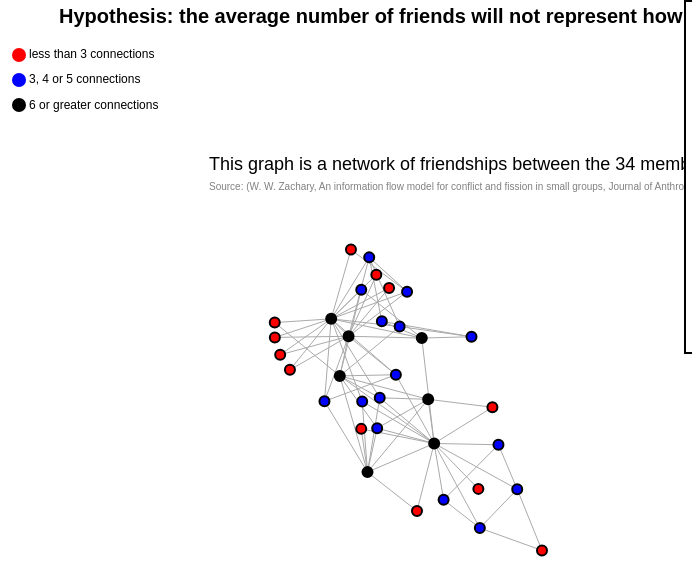
D3 v4 page, settled after 480 driven frames (8 s of simulated time); the page loaded 1 data file(s).


    //avg degree = 4.8
    //hypo,the avergae number f freinds(degree) will not represent the actual number most peope have, they will be clustered around lower or higher
    var svg = d3.select("svg"),
    width = +svg.node().getBoundingClientRect().width,
    height = +svg.node().getBoundingClientRect().height;

    svg.append("text")
        .style("fill","black")
        .style("font-size","20px")
        .style("font-weight", "bold")
        .attr("x", 90)
        .attr("y", 23)
        .style("style","label")
        .text("Hypothesis: the average number of friends will not represent how many friends a majority of the people have")

    svg.append("text")
        .style("fill","black")
        .style("font-size","18px")
        //.style("font-weight", "bold")
        .attr("x", 240)
        .attr("y", 170)
        .style("style","label")
        .text("This graph is a network of friendships between the 34 members of a karate club at a US university in 1977" );

    svg.append("text")
        .style("fill","grey")
        .style("font-size","10px")
        //.style("font-weight", "bold")
        .attr("x", 240)
        .attr("y", 190)
        .style("style","label")
        .text("Source: (W. W. Zachary, An information flow model for conflict and fission in small groups, Journal of Anthropological Research 33, 452-473 (1977))" );
          //  " as described by Wayne Zachary\n" +
           // "in 1977.  (W. W. Zachary, An\n" +
           // "information flow model for conflict and fission in small groups, Journal of\n" +
           // "Anthropological Research 33, 452-473 (1977)

    svg.append("text")
        .style("fill","black")
        .style("font-size","14px")
        .style("font-weight", "bold")
        .attr("x", 70)
        .attr("y", 43)
        .style("style","label")
        .text("")

    svg.append("text")
        .style("fill","black")
        .style("font-size","12px")
        .attr("x", 60)
        .attr("y", 58)
        .style("style","label")
        .text(" less than 3 connections ")

    svg.append("text")
        .style("fill","black")
        .style("font-size","12px")
        .attr("x", 60)
        .attr("y", 83)
        .style("style","label")
        .text(" 3, 4 or 5 connections ")

    svg.append("text")
        .style("fill","black")
        .style("font-size","12px")
        .attr("x", 60)
        .attr("y", 109)
        .style("style","label")
        .text(" 6 or greater connections ")

    svg.append('circle')
        .attr('cx', 50 )
        .attr('cy', 55 )
        .attr('r','7px')
        .style('fill', 'red');

    svg.append('circle')
        .attr('cx', 50 )
        .attr('cy', 80 )
        .attr('r','7px')
        .style('fill', 'blue');

    svg.append('circle')
        .attr('cx', 50 )
        .attr('cy', 105 )
        .attr('r','7px')
        .style('fill', 'black');

    // svg objects
    var link, node;
    // the data - an object with nodes and links
    var graph;

    // load the data
    d3.json("karate_new.json", function(error, _graph) {
    if (error) throw error;
    graph = _graph;
    initializeDisplay();
    initializeSimulation();
    });



    //////////// FORCE SIMULATION ////////////

    // force simulator
    var simulation = d3.forceSimulation();

    // set up the simulation and event to update locations after each tick
    function initializeSimulation() {
    simulation.nodes(graph.nodes);
    initializeForces();
    simulation.on("tick", ticked);
    }

    // values for all forces
    forceProperties = {
    center: {
    x: 0.5,
    y: 0.5
    },
    charge: {
    enabled: true,
    strength: -30,
    distanceMin: 1,
    distanceMax: 2000
    },
    collide: {
    enabled: true,
    strength: .7,
    iterations: 1,
    radius: 5
    },
    forceX: {
    enabled: false,
    strength: .1,
    x: .5
    },
    forceY: {
    enabled: false,
    strength: .1,
    y: .5
    },
    link: {
    enabled: true,
    distance: 60,
    iterations: 1
    }
    }

    // add forces to the simulation
    function initializeForces() {
    // add forces and associate each with a name
    simulation
    .force("link", d3.forceLink())
    .force("charge", d3.forceManyBody())
    .force("collide", d3.forceCollide())
    .force("center", d3.forceCenter())
    .force("forceX", d3.forceX())
    .force("forceY", d3.forceY());
    // apply properties to each of the forces
    updateForces();
    }

    // apply new force properties
    function updateForces() {
    // get each force by name and update the properties
    simulation.force("center")
    .x(width * forceProperties.center.x)
    .y(height * forceProperties.center.y);
    simulation.force("charge")
    .strength(forceProperties.charge.strength * forceProperties.charge.enabled)
    .distanceMin(forceProperties.charge.distanceMin)
    .distanceMax(forceProperties.charge.distanceMax);
    simulation.force("collide")
    .strength(forceProperties.collide.strength * forceProperties.collide.enabled)
    .radius(forceProperties.collide.radius)
    .iterations(forceProperties.collide.iterations);
    simulation.force("forceX")
    .strength(forceProperties.forceX.strength * forceProperties.forceX.enabled)
    .x(width * forceProperties.forceX.x);
    simulation.force("forceY")
    .strength(forceProperties.forceY.strength * forceProperties.forceY.enabled)
    .y(height * forceProperties.forceY.y);
    simulation.force("link")
    .id(function(d) {return d.id;})
    .distance(forceProperties.link.distance)
    .iterations(forceProperties.link.iterations)
    .links(forceProperties.link.enabled ? graph.links : []);

    // updates ignored until this is run
    // restarts the simulation (important if simulation has already slowed down)
    simulation.alpha(1).restart();
    }



    //////////// DISPLAY ////////////

    // generate the svg objects and force simulation
    function initializeDisplay() {
    // set the data and properties of link lines
    link = svg.append("g")
    .attr("class", "links")
    .selectAll("line")
    .data(graph.links)
    .enter().append("line");

    // set the data and properties of node circles
    node = svg.append("g")
    .attr("class", "nodes")
    .selectAll("circle")
    .data(graph.nodes)
    .enter().append("circle")
    .call(d3.drag()
    .on("start", dragstarted)
    .on("drag", dragged)
    .on("end", dragended));

    // node tooltip
    node.append("title")
    .text(function(d) { return d.id; });
    // visualize the graph
    updateDisplay();
    }

    // update the display based on the forces (but not positions)
    function updateDisplay() {
    node
    .attr("r", forceProperties.collide.radius)
    .attr("stroke", forceProperties.charge.strength > 0 ? "black" : "black")
    //.style("fill", function (d) { return '#1f77b4'; })
    .style("fill", function(d) {
        if (d.edges < 3) {return "red"}
        if (d.edges >= 6 ) {return "black"}
        else 	{ return "blue" }
        ;})
    .attr("stroke-width", forceProperties.charge.enabled==false ? 0 : Math.abs(forceProperties.charge.strength)/15);

    link
    .attr("stroke-width", forceProperties.link.enabled ? 1 : .5)
    .attr("opacity", forceProperties.link.enabled ? 1 : 0);
    }


    // update the display positions after each simulation tick
    function ticked() {
    link
    .attr("x1", function(d) { return d.source.x; })
    .attr("y1", function(d) { return d.source.y; })
    .attr("x2", function(d) { return d.target.x; })
    .attr("y2", function(d) { return d.target.y; });

    node
    .attr("cx", function(d) { return d.x; })
    .attr("cy", function(d) { return d.y; });
    d3.select('#alpha_value').style('flex-basis', (simulation.alpha()*100) + '%');
    }



    //////////// UI EVENTS ////////////

    function dragstarted(d) {
    if (!d3.event.active) simulation.alphaTarget(0.3).restart();
    d.fx = d.x;
    d.fy = d.y;
    }

    function dragged(d) {
    d.fx = d3.event.x;
    d.fy = d3.event.y;
    }

    function dragended(d) {
    if (!d3.event.active) simulation.alphaTarget(0.0001);
    d.fx = null;
    d.fy = null;
    }

    // update size-related forces
    d3.select(window).on("resize", function(){
    width = +svg.node().getBoundingClientRect().width;
    height = +svg.node().getBoundingClientRect().height;
    updateForces();
    });

    // convenience function to update everything (run after UI input)
    function updateAll() {
    updateForces();
    updateDisplay();
    }


### data: karate_new.json
{
 "nodes": [
  {
   "id": 1,
   "edges": "16"
  },
  {
   "id": 2,
   "edges": "9"
  },
  {
   "id": 3,
   "edges": "10"
  },
  {
   "id": 4,
   "edges": "6"
  },
  {
   "id": 5,
   "edges": "3"
  },
  {
   "id": 6,
   "edges": "4"
  },
  {
   "id": 7,
   "edges": "4"
  },
  {
   "id": 8,
   "edges": "4"
  },
  "... 26 more items"
 ],
 "links": [
  {
   "source": 2,
   "target": 1
  },
  {
   "source": 3,
   "target": 1
  },
  {
   "source": 3,
   "target": 2
  },
  {
   "source": 4,
   "target": 1
  },
  {
   "source": 4,
   "target": 2
  },
  {
   "source": 4,
   "target": 3
  },
  {
   "source": 5,
   "target": 1
  },
  {
   "source": 6,
   "target": 1
  },
  "... 70 more items"
 ]
}